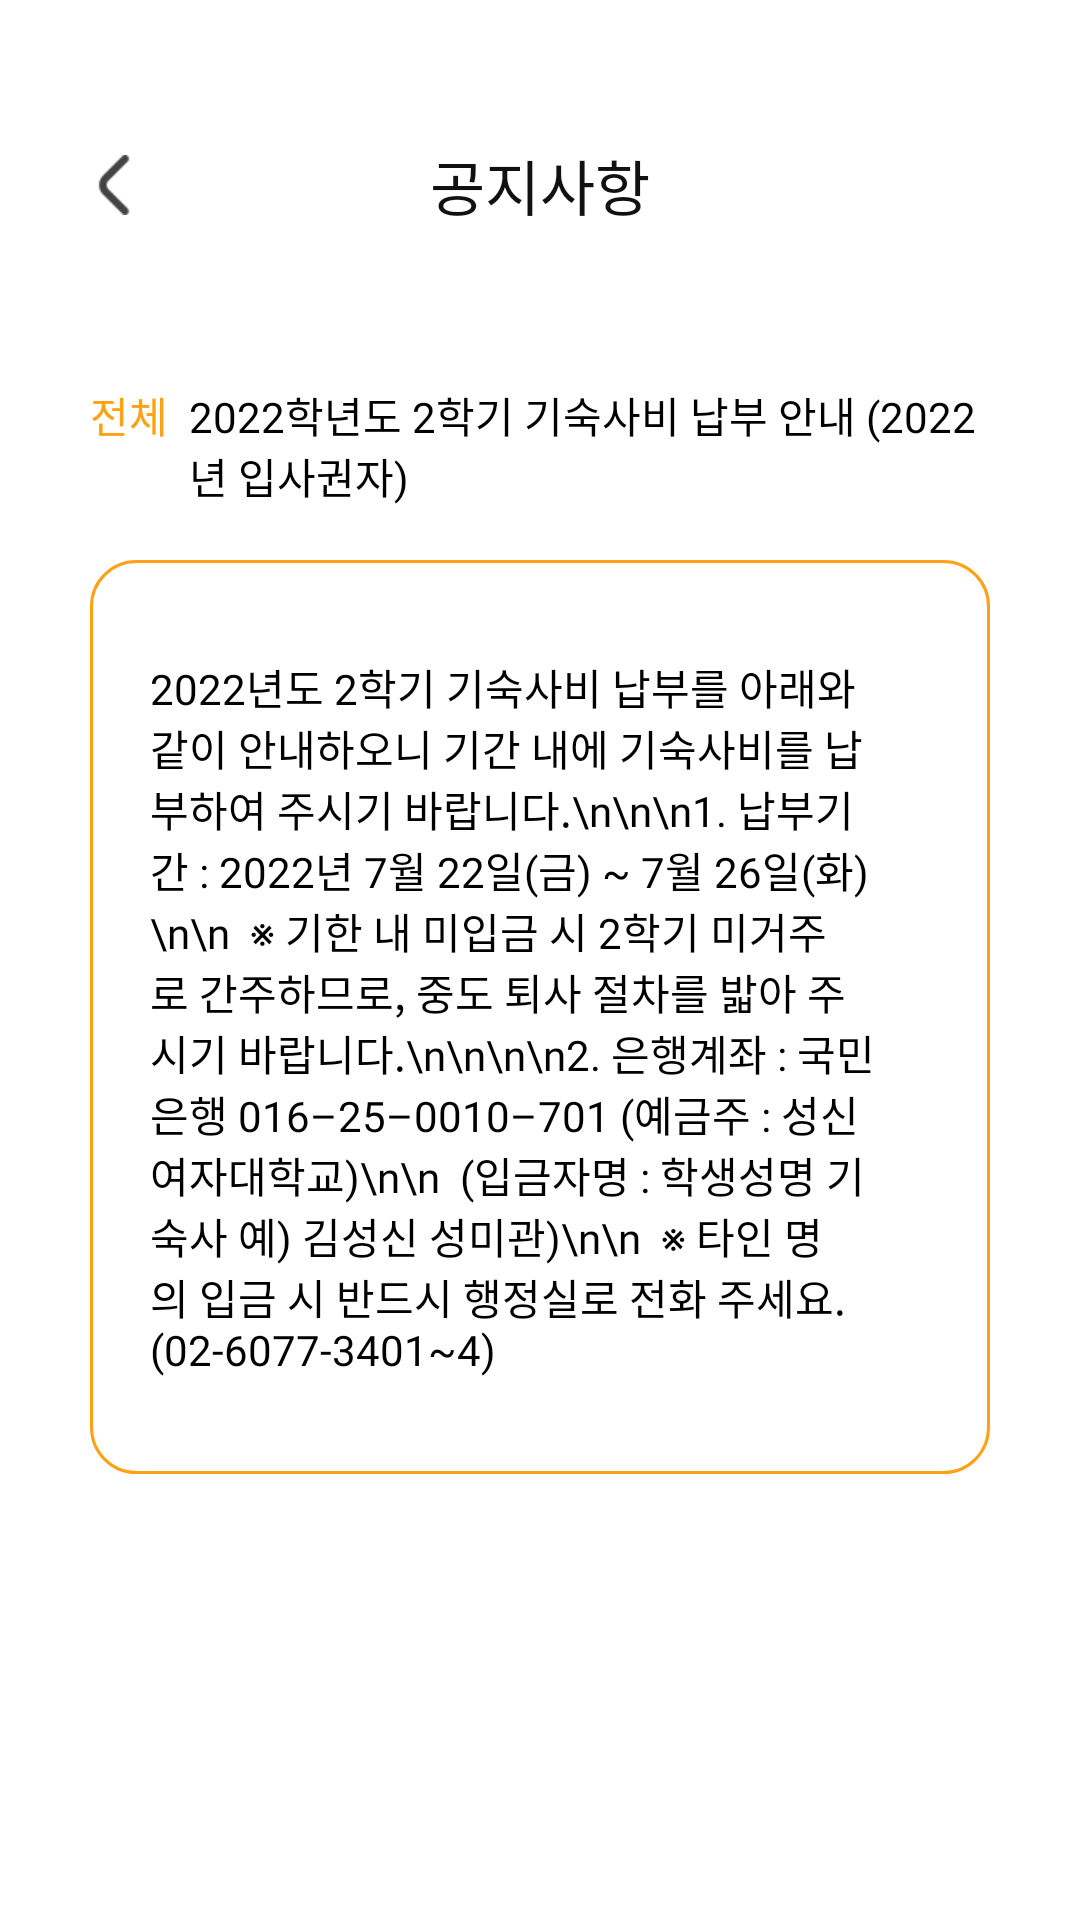

Layout XML and referenced resources for this Android screen:
<!-- AndroidManifest.xml: application theme Theme.SujungVillage -->
<!-- res/layout/activity_notice_detail.xml -->
<?xml version="1.0" encoding="utf-8"?>
<androidx.constraintlayout.widget.ConstraintLayout xmlns:android="http://schemas.android.com/apk/res/android"
    xmlns:app="http://schemas.android.com/apk/res-auto"
    xmlns:tools="http://schemas.android.com/tools"
    android:id="@+id/layout"
    android:layout_width="match_parent"
    android:layout_height="match_parent"
    tools:context=".NoticeDetailActivity">

    <androidx.constraintlayout.widget.ConstraintLayout
        android:id="@+id/layout_title"
        android:layout_width="0dp"
        android:layout_height="123dp"
        app:layout_constraintEnd_toEndOf="parent"
        app:layout_constraintStart_toStartOf="parent"
        app:layout_constraintTop_toTopOf="parent">

        <ImageButton
            android:id="@+id/btn_back"
            android:layout_width="20dp"
            android:layout_height="20dp"
            android:layout_marginStart="28dp"
            android:background="@color/nothing"
            android:scaleType="fitCenter"
            app:layout_constraintBottom_toBottomOf="parent"
            app:layout_constraintStart_toStartOf="parent"
            app:layout_constraintTop_toTopOf="parent"
            app:srcCompat="@drawable/icon_back"
            tools:ignore="TouchTargetSizeCheck,SpeakableTextPresentCheck" />

        <TextView
            android:id="@+id/text_toolbarTitle"
            android:layout_width="wrap_content"
            android:layout_height="wrap_content"
            android:text="공지사항"
            android:textColor="@color/black_800"
            android:textSize="20sp"
            android:fontFamily="@font/semi_bold"
            app:layout_constraintBottom_toBottomOf="parent"
            app:layout_constraintEnd_toEndOf="parent"
            app:layout_constraintStart_toStartOf="parent"
            app:layout_constraintTop_toTopOf="parent" />
    </androidx.constraintlayout.widget.ConstraintLayout>

    <ScrollView
        android:id="@+id/scroll"
        android:layout_width="0dp"
        android:layout_height="0dp"
        app:layout_constraintBottom_toBottomOf="parent"
        app:layout_constraintEnd_toEndOf="parent"
        app:layout_constraintStart_toStartOf="parent"
        app:layout_constraintTop_toBottomOf="@+id/layout_title"
        tools:ignore="SpeakableTextPresentCheck">

        <LinearLayout
            android:id="@+id/linear"
            android:layout_width="match_parent"
            android:layout_height="wrap_content"
            android:layout_marginHorizontal="30dp"
            android:paddingBottom="75dp"
            android:paddingTop="5dp"
            android:orientation="vertical" >

            <LinearLayout
                android:id="@+id/linear_title"
                android:layout_width="match_parent"
                android:layout_height="match_parent"
                android:orientation="horizontal">

                <TextView
                    android:id="@+id/text_dormitory"
                    android:layout_width="wrap_content"
                    android:layout_height="wrap_content"
                    android:fontFamily="@font/regular"
                    android:textSize="14sp"
                    android:textColor="@color/primary"
                    android:text="전체" />

                <TextView
                    android:id="@+id/text_title"
                    android:layout_width="wrap_content"
                    android:layout_height="wrap_content"
                    android:layout_marginLeft="7dp"
                    android:fontFamily="@font/regular"
                    android:textSize="14sp"
                    android:textColor="@color/black"
                    android:text="2022학년도 2학기 기숙사비 납부 안내 (2022년 입사권자)" />
            </LinearLayout>

            <TextView
                android:id="@+id/text_content"
                android:layout_width="match_parent"
                android:layout_height="wrap_content"
                android:paddingVertical="32dp"
                android:paddingHorizontal="20dp"
                android:layout_marginTop="18dp"
                android:background="@drawable/style_notice_detail_content"
                android:textColor="@color/black"
                android:fontFamily="@font/light"
                android:text="2022년도 2학기 기숙사비 납부를 아래와 같이 안내하오니 기간 내에 기숙사비를 납부하여 주시기 바랍니다.\n\n\n1. 납부기간 : 2022년 7월 22일(금) ~ 7월 26일(화)\n\n  ※ 기한 내 미입금 시 2학기 미거주로 간주하므로, 중도 퇴사 절차를 밟아 주시기 바랍니다.\n\n\n\n2. 은행계좌 : 국민은행 016–25–0010–701 (예금주 : 성신여자대학교)\n\n  (입금자명 : 학생성명 기숙사 예) 김성신 성미관)\n\n  ※ 타인 명의 입금 시 반드시 행정실로 전화 주세요. (02-6077-3401~4)"/>
        </LinearLayout>
    </ScrollView>
</androidx.constraintlayout.widget.ConstraintLayout>
<!-- resources referenced by this layout -->
<resources>
  <color name="black">#FF000000</color>
  <color name="black_800">#FF111111</color>
  <color name="nothing">#00FFFFFF</color>
  <color name="primary">#FFFFA114</color>
  <!-- drawable icon_back: png bitmap (drawable, 816 bytes) -->
  <!-- drawable style_notice_detail_content (drawable) -->
  <?xml version="1.0" encoding="utf-8"?>
  <layer-list xmlns:android="http://schemas.android.com/apk/res/android">
      <item>
          <shape>
              <stroke
                  android:color="@color/primary"
                  android:width="1dp" />
              <corners android:radius="15dp" />
          </shape>
      </item>
  </layer-list>
  <style name="Theme.SujungVillage" parent="Theme.MaterialComponents.DayNight.DarkActionBar">
          
          <item name="colorPrimary">@color/p_light</item>
          <item name="colorPrimaryVariant">@color/primary</item>
          <item name="colorOnPrimary">@color/black</item>
          
          <item name="colorSecondary">@color/primary</item>
          <item name="colorSecondaryVariant">@color/p_dark</item>
          <item name="colorOnSecondary">@color/black</item>
          
          <item name="android:statusBarColor" tools:targetApi="l">@color/primary</item>
          
          <item name="windowActionBar">false</item>
          <item name="windowNoTitle">true</item>
          
  
          //화면 전환 액티비티
          <item name="android:windowActivityTransitions">true</item>
      </style>
  <color name="p_light">#FFFFD250</color>
  <color name="p_dark">#FFBE6E00</color>
</resources>
